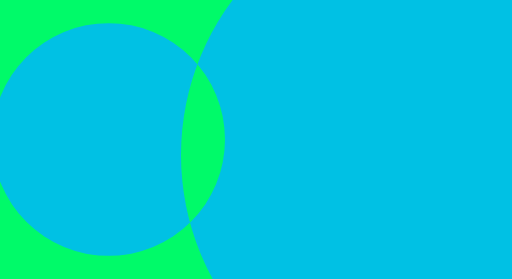
t = 0.00 s
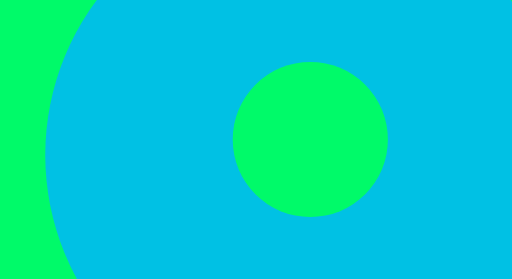
t = 2.00 s
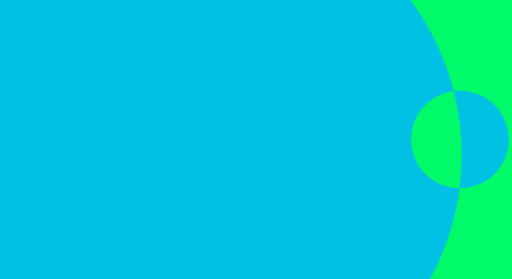
t = 3.00 s
t = 5.00 s: frame unchanged from t = 3.00 s, image omitted
t = 6.00 s: frame unchanged from t = 2.00 s, image omitted
t = 8.00 s: frame unchanged from t = 0.00 s, image omitted

The animated SVG that drew these frames (rendered in a browser with its animation timeline set to each time). Animation: 2 CSS @keyframes rules; one cycle of 8.00 s.

<svg width="100%" height="575" preserveAspectRatio="xMidYMid slice" viewBox="0 0 1980 1080" xmlns='http://www.w3.org/2000/svg' xmlns:xlink='http://www.w3.org/1999/xlink'>
  <style>
    #circle-1 {
      animation-name: example;
      animation-duration: 8s;
      animation-timing-function: ease-in-out;
    }

    #circle-2 {
      animation-timing-function: ease-in-out;
      animation-name: example2;
      animation-duration: 8s;
    }

    @keyframes example {
      0% {
        cx: 420;
        r: 450;
      }
      50% {
        cx: 1980;
        r: 150;
      }
      100% {
        cx: 420;
        r: 450;
      }
    }

    @keyframes example2 {
      from {cx: 1700;}
      50% {cx: 650;}
      to {cx: 1700;}
    }
  </style>
  <defs>
    <circle id="circle-1" cx="420" cy="540" r="450"/>
    <circle id="circle-2" cx="1700" cy="600" r="1000"/>
    <clipPath id="clip-2">
      <use href="#circle-2" />
    </clipPath>
  </defs>
  <rect width="100%" height="100%" fill="#00FA69"/>
  <g fill="none" >
    <use href="#circle-1" fill="#00C1E4" />
    <use href="#circle-2" fill="#00C1E4" />
    <use href="#circle-1" fill="#00FA69" clip-path="url(#clip-2)" />
  </g>
</svg>
